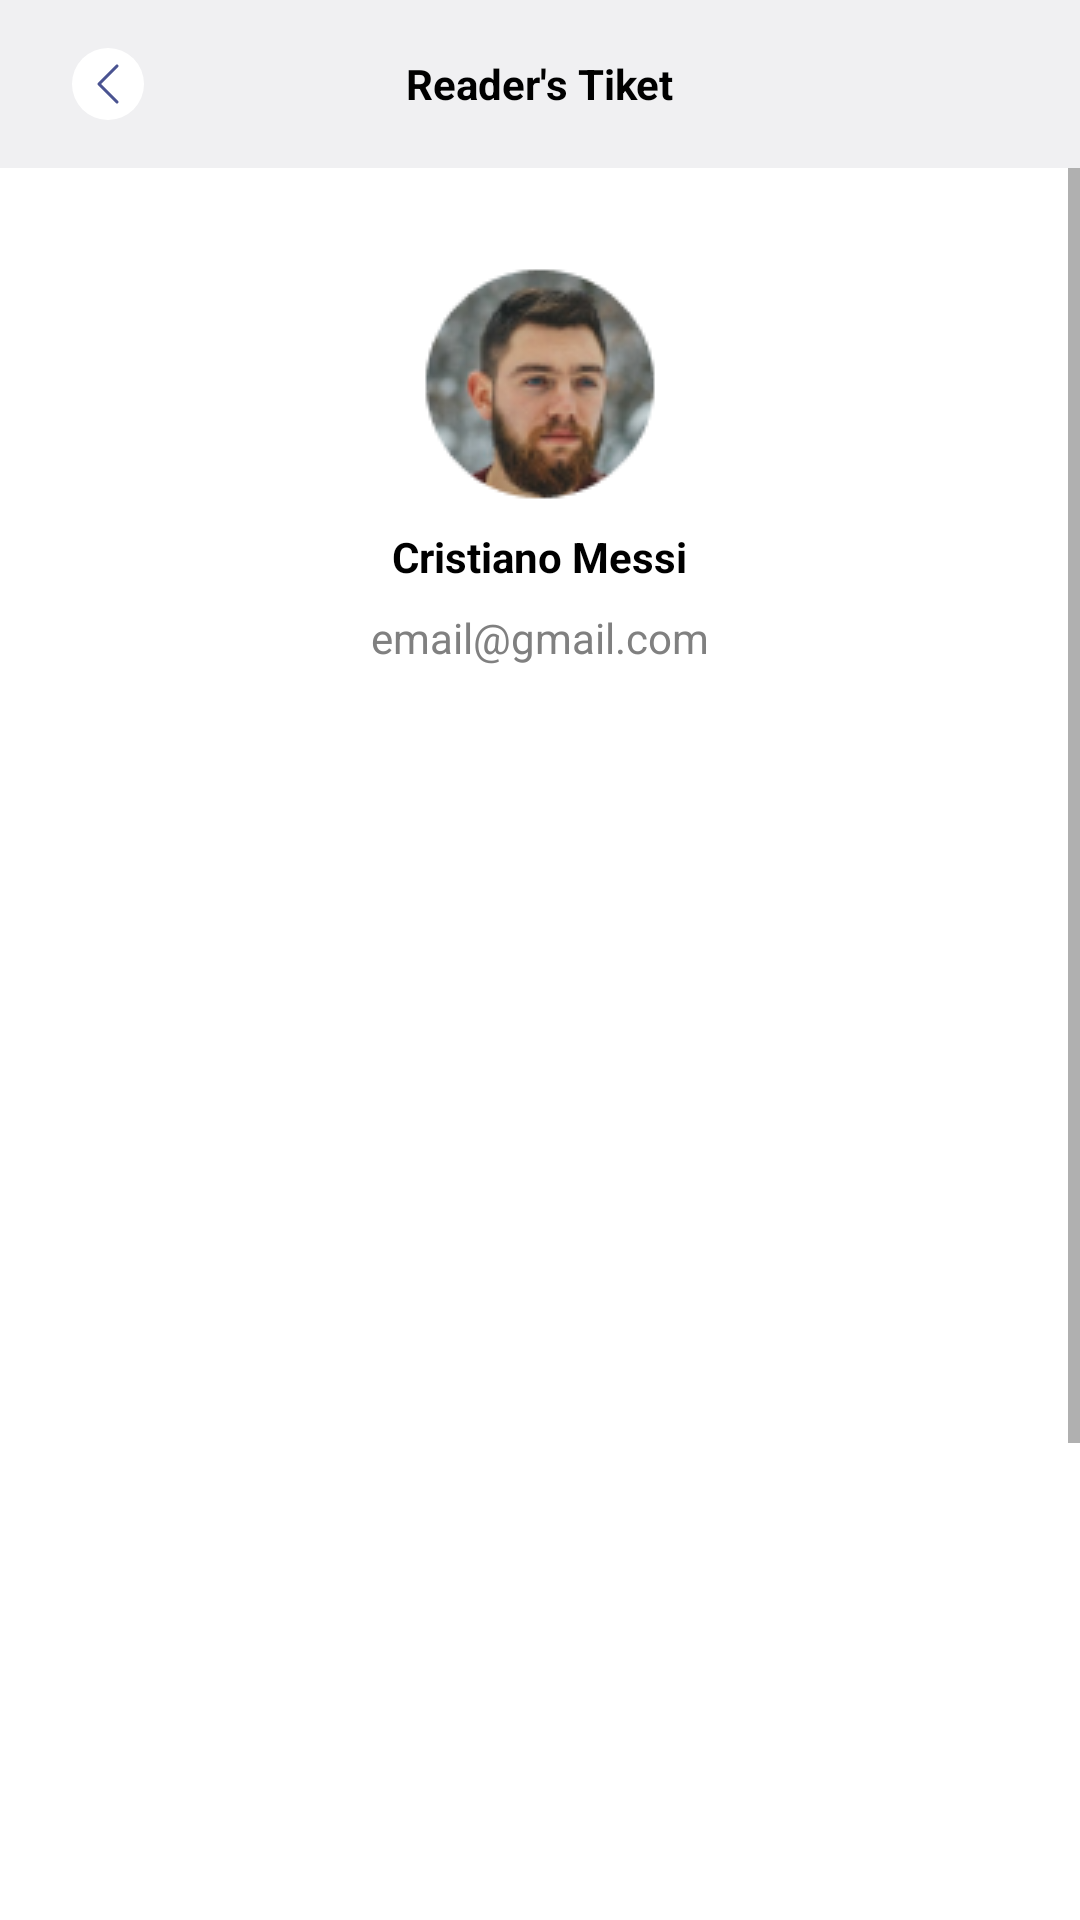

Write the Android layout XML for this screen, with the resource values it uses.
<!-- AndroidManifest.xml: application theme Theme.Eder -->
<!-- res/layout/activity_tiket_barcode.xml -->
<?xml version="1.0" encoding="utf-8"?>
<RelativeLayout xmlns:android="http://schemas.android.com/apk/res/android"
    xmlns:app="http://schemas.android.com/apk/res-auto"
    xmlns:tools="http://schemas.android.com/tools"
    android:layout_width="match_parent"
    android:layout_height="match_parent"
    tools:context=".TiketBarcodeActivity">


    <LinearLayout
        android:layout_width="match_parent"
        android:layout_height="match_parent"
        android:orientation="vertical">

        <RelativeLayout
            android:layout_width="match_parent"
            android:layout_height="56dp"
            android:orientation="horizontal"
            android:background="#F0F0F2">

            <ImageButton
                android:id="@+id/backProfileBtn"
                android:layout_width="wrap_content"
                android:layout_height="wrap_content"
                android:src="@drawable/back_profile"
                android:layout_marginTop="16dp"
                android:layout_marginBottom="16dp"
                android:layout_marginLeft="24dp"
                android:background="@null"/>

            <TextView
                android:layout_centerInParent="true"
                android:layout_gravity="center"
                android:layout_width="wrap_content"
                android:layout_height="wrap_content"
                android:textStyle="bold"
                android:textColor="@color/black"
                android:text="Reader's Tiket"/>

        </RelativeLayout>

        <ScrollView
            android:layout_width="match_parent"
            android:layout_height="wrap_content"
            android:scrollbars="vertical">

            <LinearLayout
                android:layout_width="match_parent"
                android:layout_height="match_parent"
                android:orientation="vertical">

                <LinearLayout
                    android:layout_width="match_parent"
                    android:layout_height="wrap_content"
                    android:layout_marginTop="32dp"
                    android:orientation="vertical">

                    <LinearLayout
                        android:layout_width="wrap_content"
                        android:layout_height="wrap_content"
                        android:orientation="vertical"
                        android:layout_gravity="center"
                        android:background="@drawable/profile_rounded">

                        <ImageView
                            android:id="@+id/imgProfile"
                            android:layout_width="80dp"
                            android:layout_height="80dp"
                            android:layout_gravity="center"
                            android:background="@drawable/profile_rounded"
                            android:src="@drawable/dummy_profile" />

                    </LinearLayout>

                </LinearLayout>

                <LinearLayout
                    android:layout_width="wrap_content"
                    android:layout_height="wrap_content"
                    android:orientation="horizontal"
                    android:layout_gravity="center"
                    android:layout_margin="8dp">

                    <TextView
                        android:id="@+id/txtNamaUserTiket"
                        android:gravity="center"
                        android:layout_width="wrap_content"
                        android:layout_height="wrap_content"
                        android:text="Cristiano Messi"
                        android:textColor="@color/black"
                        android:textStyle="bold" />

                </LinearLayout>

                <LinearLayout
                    android:layout_width="wrap_content"
                    android:layout_height="wrap_content"
                    android:orientation="horizontal"
                    android:layout_gravity="center"
                    >

                    <TextView
                        android:id="@+id/txtEmailTiket"
                        android:gravity="center"
                        android:layout_width="wrap_content"
                        android:layout_height="wrap_content"
                        android:text="email@gmail.com"
                        android:textColor="#808080"/>

                </LinearLayout>

                <RelativeLayout
                    android:layout_width="match_parent"
                    android:layout_height="wrap_content"
                    android:layout_marginTop="143dp"
                    android:orientation="vertical">

                    <ImageView
                        android:id="@+id/imgTiketQrCode"
                        android:layout_width="256dp"
                        android:layout_height="256dp"
                        android:layout_centerInParent="true" />

                </RelativeLayout>

                <LinearLayout
                    android:layout_width="wrap_content"
                    android:layout_height="wrap_content"
                    android:orientation="vertical">

                    <TextView
                        android:layout_width="wrap_content"
                        android:layout_height="wrap_content"
                        android:layout_gravity="center"
                        android:layout_marginLeft="33dp"
                        android:layout_marginRight="33dp"
                        android:layout_marginTop="143dp"
                        android:layout_marginBottom="43dp"
                        android:gravity="center"
                        android:text="Use this QR code to pick up the book you ordered in minutes.
    You do not need to enroll in each library separately."/>
                </LinearLayout>

            </LinearLayout>

        </ScrollView>

    </LinearLayout>

    <ProgressBar
        android:layout_width="wrap_content"
        android:layout_height="wrap_content"
        android:id="@+id/progressBar2"
        android:layout_centerHorizontal="true"
        android:layout_centerVertical="true"
        android:elevation="10dp"
        android:visibility="gone"
        />
</RelativeLayout>
<!-- resources referenced by this layout -->
<resources>
  <color name="black">#FF000000</color>
  <!-- drawable back_profile (drawable) -->
  <vector xmlns:android="http://schemas.android.com/apk/res/android"
      android:width="24dp"
      android:height="24dp"
      android:viewportWidth="24"
      android:viewportHeight="24">
    <path
        android:pathData="M12,0L12,0A12,12 0,0 1,24 12L24,12A12,12 0,0 1,12 24L12,24A12,12 0,0 1,0 12L0,12A12,12 0,0 1,12 0z"
        android:fillColor="#ffffff"/>
    <path
        android:strokeWidth="1"
        android:pathData="M15,18L9,12L15,6"
        android:strokeLineJoin="round"
        android:fillColor="#00000000"
        android:strokeColor="#4A5391"
        android:strokeLineCap="round"/>
  </vector>
  <!-- drawable dummy_profile: png bitmap (drawable, 12502 bytes) -->
  <!-- drawable profile_rounded (drawable) -->
  <shape xmlns:android="http://schemas.android.com/apk/res/android"
      android:shape="rectangle">
      <solid android:color="@color/white"/>
      <corners android:radius="40dp"/>
      
      
  
  </shape>
  <style name="Theme.Eder" parent="Theme.MaterialComponents.DayNight.DarkActionBar">
          
          <item name="colorPrimary">@color/purple_500</item>
          <item name="colorPrimaryVariant">@color/purple_700</item>
          <item name="colorOnPrimary">@color/white</item>
          
          <item name="colorSecondary">@color/teal_200</item>
          <item name="colorSecondaryVariant">@color/teal_700</item>
          <item name="colorOnSecondary">@color/black</item>
          
          <item name="android:statusBarColor" tools:targetApi="l">?attr/colorPrimaryVariant</item>
          
      </style>
  <color name="white">#FFFFFFFF</color>
  <color name="purple_500">#FF6200EE</color>
  <color name="purple_700">#FF3700B3</color>
  <color name="teal_200">#FF03DAC5</color>
  <color name="teal_700">#FF018786</color>
</resources>
